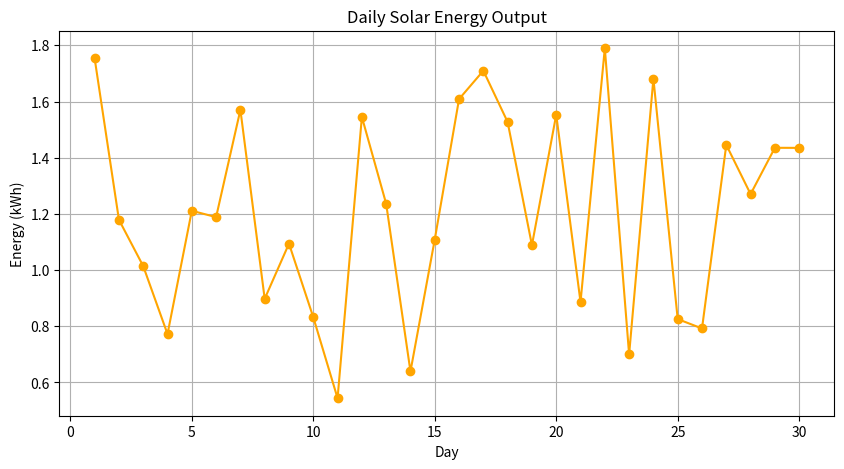

Reproduce this figure in Python.
import os
import pandas as pd
import numpy as np
import matplotlib.pyplot as plt

# Create folders if they don't exist
os.makedirs('reports', exist_ok=True)
os.makedirs('plots', exist_ok=True)

# Simulate 30 days
days = np.arange(1, 31)
sunlight_intensity = np.random.uniform(3, 10, size=30)  # kWh/m2/day
panel_efficiency = 0.18  # 18%

# Calculate energy generated per day
solar_energy = sunlight_intensity * panel_efficiency * 1  # assume 1 m2 panel

# Create DataFrame
df = pd.DataFrame({
    'Day': days,
    'Sunlight(kWh/m2)': sunlight_intensity,
    'Solar_Energy(kWh)': solar_energy
})

# Save CSV
df.to_csv('reports/monthly_solar_report.csv', index=False)

# Plot
plt.figure(figsize=(10,5))
plt.plot(df['Day'], df['Solar_Energy(kWh)'], marker='o', color='orange')
plt.title('Daily Solar Energy Output')
plt.xlabel('Day')
plt.ylabel('Energy (kWh)')
plt.grid(True)
plt.savefig('plots/solar_energy_plot.png')
plt.show()
